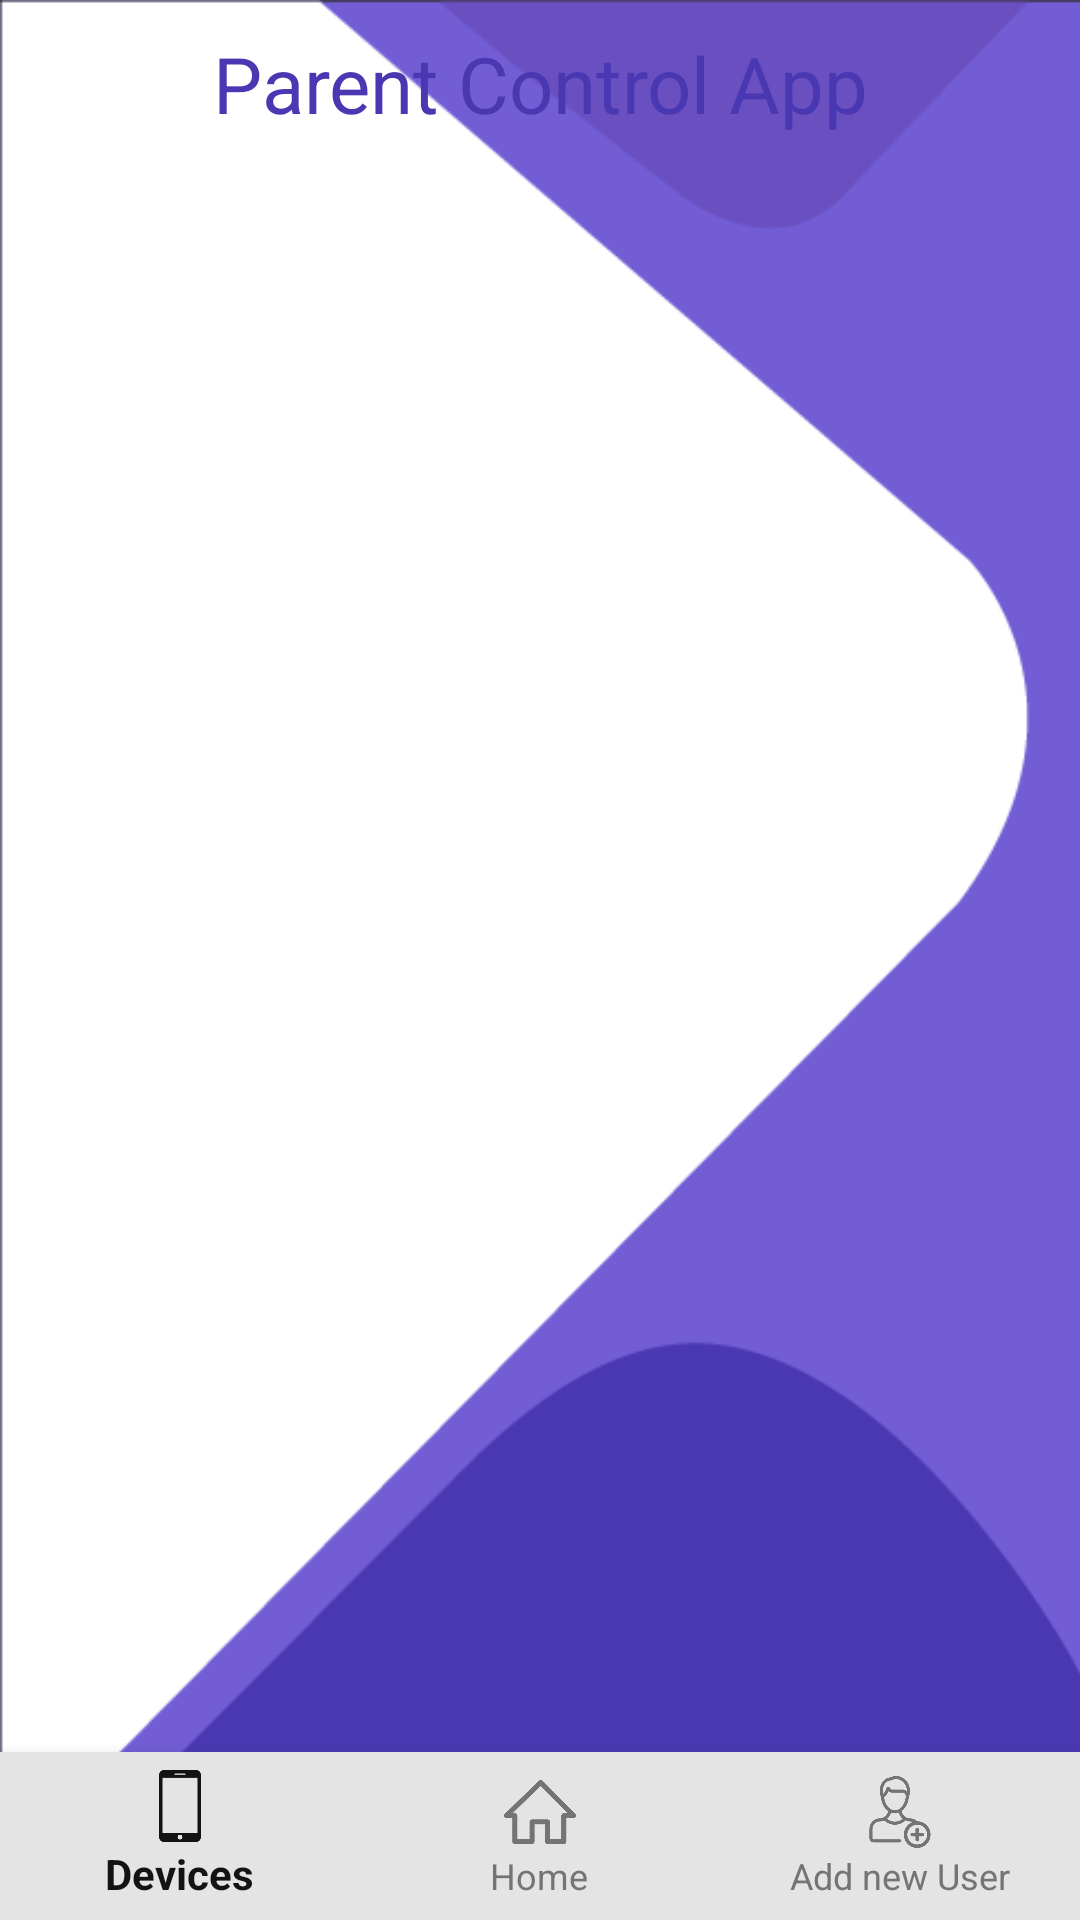

This screen was rendered from an Android layout file. Write that file and the resources it references.
<!-- AndroidManifest.xml: application theme AppTheme -->
<!-- res/layout/activity_main.xml -->
<?xml version="1.0" encoding="utf-8"?>
<RelativeLayout xmlns:android="http://schemas.android.com/apk/res/android"
    xmlns:app="http://schemas.android.com/apk/res-auto"
    xmlns:tools="http://schemas.android.com/tools"
    android:layout_width="match_parent"
    android:layout_height="match_parent"
    android:orientation="vertical"
    tools:context="com.example.userasef.parentcontrolapp.homePage.MainActivity"
    android:id="@+id/main_layout"
    android:background="@drawable/home_background">

    <TextView
        android:id="@+id/main_activity_appname"
        android:layout_width="match_parent"
        android:layout_height="?attr/actionBarSize"
        android:layout_alignParentTop="true"
        android:paddingLeft="47dp"
        android:paddingRight="47dp"
        android:background="@color/new_transparent"
        android:gravity="center"
        android:text="@string/app_name"
        android:textColor="@color/new_lighter_blue"
        android:textSize="26sp"/>

    <FrameLayout
        android:id="@+id/fragment_container_main"
        android:layout_width="match_parent"
        android:layout_height="match_parent"
        android:layout_above="@+id/bottom_navigation"
        android:layout_below="@+id/main_activity_appname">

    </FrameLayout>

    <android.support.design.widget.BottomNavigationView
        android:id="@+id/bottom_navigation"
        android:layout_width="match_parent"
        android:layout_height="?attr/actionBarSize"
        android:layout_alignParentBottom="true"
        app:itemBackground="@color/bottom_nav_item_background"
        app:itemIconTint="@drawable/bottom_nav_button_selector"
        app:itemTextColor="@drawable/bottom_nav_button_selector"
        app:menu="@menu/menu_bottom_navigation">

    </android.support.design.widget.BottomNavigationView>

    <ImageView
        android:id="@+id/gotoPreviousFragment_btn"
        android:layout_width="40dp"
        android:layout_height="40dp"
        android:layout_marginLeft="7dp"
        android:layout_marginTop="7dp"
        android:background="@android:color/transparent"
        android:clickable="true"
        android:foreground="@drawable/back_arrow_foregroung_selector"
        android:src="@drawable/back_arrow" />

    <ImageView
        android:id="@+id/settings_btn"
        android:layout_width="40dp"
        android:layout_height="40dp"
        android:layout_marginRight="7dp"
        android:layout_marginTop="7dp"
        android:background="@android:color/transparent"
        android:clickable="true"
        android:src="@drawable/icon_settings"
        android:layout_alignParentRight="true"/>

    
        
        
        
        
        
        
        
        
        

    
        
        
        
        
        
        
        
        
        

</RelativeLayout>
<!-- resources referenced by this layout -->
<resources>
  <color name="bottom_nav_item_background">#e4e4e4</color>
  <color name="new_lighter_blue">#4A38B3</color>
  <color name="new_transparent">#00ffffff</color>
  <!-- drawable back_arrow_foregroung_selector (drawable-xxhdpi) -->
  <?xml version="1.0" encoding="utf-8"?>
  <selector xmlns:android="http://schemas.android.com/apk/res/android">
  
      <item android:state_pressed="true">
          <shape>
              <solid android:color="@color/red_with_opacity"/>
              <corners android:radius="64dp"/>
          </shape>
      </item>
  
      <item>
          <shape>
              <solid android:color="@android:color/transparent"/>
          </shape>
      </item>
  
  </selector>
  <!-- drawable bottom_nav_button_selector (drawable-xxhdpi) -->
  <?xml version="1.0" encoding="utf-8"?>
  <selector xmlns:android="http://schemas.android.com/apk/res/android">
  
      <item android:color="@color/bottom_nav_selected" android:state_checked="true" />
      <item android:color="@color/bottom_nav_regular" android:state_checked="false" />
  
  </selector>
  <!-- drawable home_background: png bitmap (drawable-xxhdpi, 10011 bytes) -->
  <string name="app_name">Parent Control App</string>
  <style name="AppTheme" parent="Theme.AppCompat.NoActionBar">
          
          <item name="colorPrimary">@color/colorPrimary</item>
          <item name="colorPrimaryDark">@color/colorPrimaryDark</item>
          <item name="colorAccent">@color/colorAccent</item>
      </style>
  <color name="red_with_opacity">#c453100f</color>
  <color name="bottom_nav_selected">#131313</color>
  <color name="bottom_nav_regular">#747474</color>
  <color name="colorPrimary">#3F51B5</color>
  <color name="colorPrimaryDark">#303F9F</color>
  <color name="colorAccent">#FF4081</color>
</resources>
